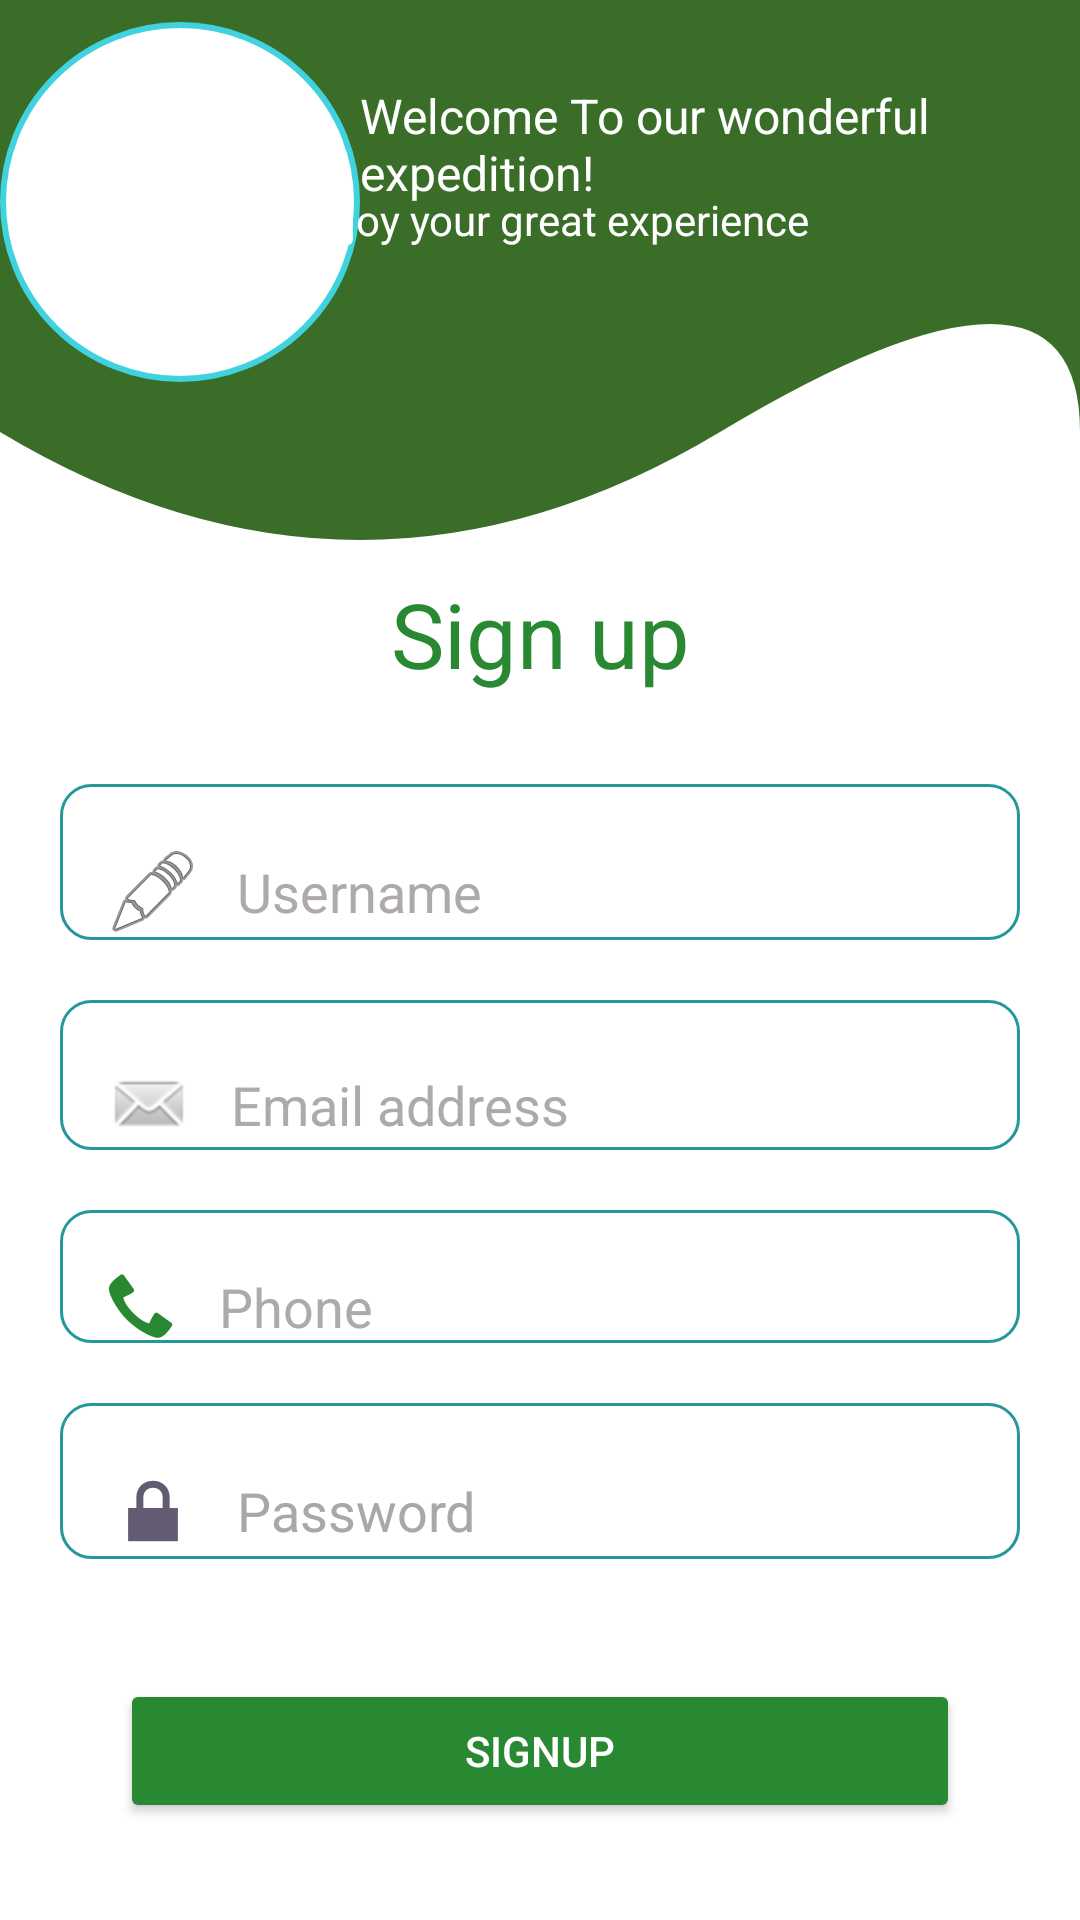

This screen was rendered from an Android layout file. Write that file and the resources it references.
<!-- AndroidManifest.xml: application theme Theme.Znest -->
<!-- res/layout/activity_signup.xml -->
<?xml version="1.0" encoding="utf-8"?>
<LinearLayout
    android:orientation="vertical"
    xmlns:android="http://schemas.android.com/apk/res/android"
    xmlns:app="http://schemas.android.com/apk/res-auto"
    xmlns:tools="http://schemas.android.com/tools"
    android:id="@+id/main"
    android:layout_width="match_parent"
    android:layout_height="match_parent"
    android:background="@color/white"
    tools:context=".signup">



    <ImageView
        android:layout_width="match_parent"
        android:layout_height="240dp"
        android:background="@drawable/head"
        android:layout_marginBottom="7dp"/>
    <ImageView
        android:layout_width="120dp"
        android:layout_height="120dp"
        android:layout_marginBottom="130dp"
        android:src="@drawable/profile"


        android:background="@drawable/pic"

        android:layout_marginLeft="0dp"
        android:scaleType="fitXY"
        android:layout_marginTop="-240dp"




        />


    <LinearLayout
        android:layout_width="match_parent"
        android:layout_height="wrap_content"
        android:layout_marginTop="-230dp"
        android:layout_marginBottom="80dp"
        android:orientation="horizontal">


        <TextView
            android:layout_width="wrap_content"
            android:layout_height="wrap_content"
            android:layout_marginLeft="120dp"

            android:layout_marginTop="-0dp"
            android:text="Welcome To our wonderful expedition!"
            android:textColor="@color/white"
            android:textSize="16dp"


            />

        <TextView
            android:layout_width="match_parent"
            android:layout_height="wrap_content"
            android:layout_marginLeft="-260dp"
            android:layout_marginTop="34dp"
            android:layout_marginBottom="70dp"

            android:text="enjoy your great experience"
            android:textColor="#fff" />


    </LinearLayout>

    <TextView
        android:layout_width="match_parent"
        android:layout_height="wrap_content"
        android:text="Sign up"

        android:textColor="#298932"
        android:textSize="30dp"
        android:textAlignment="center"
        android:layout_marginTop="-40dp"
        android:layout_marginBottom="30dp"/>



    <EditText
        android:layout_width="match_parent"
        android:layout_height="wrap_content"
        android:hint="Username"
        android:drawablePadding="12dp"
        android:drawableStart="@android:drawable/ic_menu_edit"
        android:textColorHint="#AFAAAA"
        android:layout_marginRight="20dp"
        android:layout_marginLeft="20dp"
        android:paddingStart="15dp"
        android:paddingEnd="15dp"
        android:background="@drawable/edittext"
        android:paddingTop="20sp"
        android:layout_marginBottom="20sp"
        android:inputType="text"
        android:textColor="@color/black"
        android:id="@+id/username"
        />


    <EditText
        android:layout_width="match_parent"
        android:layout_height="wrap_content"
        android:hint="Email address"
        android:paddingStart="15dp"
        android:drawablePadding="12dp"
        android:drawableStart="@android:drawable/sym_action_email"
        android:paddingEnd="15dp"
        android:textColorHint="#AFAAAA"
        android:layout_marginLeft="20dp"
        android:textColor="@color/black"
        android:layout_marginRight="20dp"
        android:inputType="textEmailAddress"
        android:paddingTop="20sp"
        android:background="@drawable/edittext"
        android:id="@+id/email"

        />

    <EditText
        android:layout_width="match_parent"
        android:layout_height="wrap_content"
        android:layout_marginLeft="20dp"
        android:layout_marginRight="20dp"
        android:paddingTop="20sp"
        android:textColorHint="#AFAAAA"
        android:hint="Phone"
        android:drawablePadding="14dp"
        android:inputType="phone"
        android:drawableTint="#298932"
        android:paddingStart="15dp"
        android:paddingEnd="15dp"
        android:id="@+id/phone"
        android:drawableStart="@android:drawable/stat_sys_phone_call"
        android:background="@drawable/edittext"
        android:layout_marginTop="20dp"/>


    <EditText
        android:id="@+id/password"
        android:paddingStart="15dp"
        android:paddingEnd="15dp"
        android:layout_width="match_parent"
        android:layout_height="wrap_content"
        android:hint="Password"
        android:drawablePadding="12dp"
        android:textCursorDrawable="@color/black"
        android:textColorHighlight="#9D9999"
        android:layout_marginTop="20dp"
        android:background="@drawable/edittext"
        android:textColorHint="#A9A7A7"
        android:textColor="@color/black"
        android:layout_marginLeft="20dp"
        android:drawableStart="@android:drawable/ic_lock_lock"
        android:layout_marginRight="20dp"
        android:inputType="textPassword"
        android:paddingTop="20sp"/>


    <Button
        android:layout_width="match_parent"
        android:layout_height="wrap_content"
        android:backgroundTint="#298932"
        android:text="Signup"
        android:layout_marginTop="40dp"
        android:textColor="@color/white"
        android:layout_marginLeft="40dp"
        android:layout_marginRight="40dp"
        android:id="@+id/signupbutton"


        />

    <LinearLayout
        android:layout_width="match_parent"
        android:layout_height="wrap_content"
        android:orientation="horizontal"
        android:layout_gravity="center"
        android:layout_marginTop="10dp"

        >
        <TextView
            android:layout_width="match_parent"
            android:layout_height="wrap_content"
            android:text="Already have an account?"
            android:textColor="@color/black"
            android:layout_marginLeft="80dp"
            />

        <TextView
            android:layout_width="match_parent"
            android:layout_height="wrap_content"
            android:text="signin"
            android:id="@+id/signinbutton"
            android:textStyle="bold"

            android:textColor="#298932"
            android:layout_marginLeft="-169dp"
            />


    </LinearLayout>



</LinearLayout>
<!-- resources referenced by this layout -->
<resources>
  <!-- drawable edittext (drawable) -->
  <?xml version="1.0" encoding="utf-8"?>
  <shape
      xmlns:android="http://schemas.android.com/apk/res/android">
  
      <solid
          android:color="@color/white"
          />
  
      <stroke
          android:width="1dp"
          android:color="#259799"/>
  
      <corners
          android:radius="10dp"
          />
  
      <size
          android:width="20dp"
          android:height="4dp"/>
  
  
  </shape>
  <!-- drawable head (drawable) -->
  <vector xmlns:android="http://schemas.android.com/apk/res/android"
      android:width="360dp"
      android:height="200dp"
      android:viewportWidth="360"
      android:viewportHeight="200">
  
      <path
          android:fillColor="#396D28"
          android:pathData="M360,0 L0,0,L0,120,Q120,180 240,120,T360,120 z"/>
  </vector>
  <!-- drawable pic (drawable) -->
  <?xml version="1.0" encoding="utf-8"?>
  <shape
      xmlns:android="http://schemas.android.com/apk/res/android">
  
  
  
      <solid
          android:color="@color/white"
          />
  
      <size
          android:width="200dp"
          android:height="200dp"/>
  
      <stroke
          android:color="#40d2de"
          android:width="2dp"
          />
  
      <corners
          android:radius="500dp"
          />
  </shape>
  <style name="Theme.Znest" parent="Base.Theme.Znest" />
  <style name="Base.Theme.Znest" parent="Theme.Material3.DayNight.NoActionBar">
          
          
      </style>
  <!-- not gathered from this repository: default colours our renderer supplied (Android Studio template values) -->
  <color name="black">#FF000000</color>
  <color name="white">#FFFFFFFF</color>
</resources>
